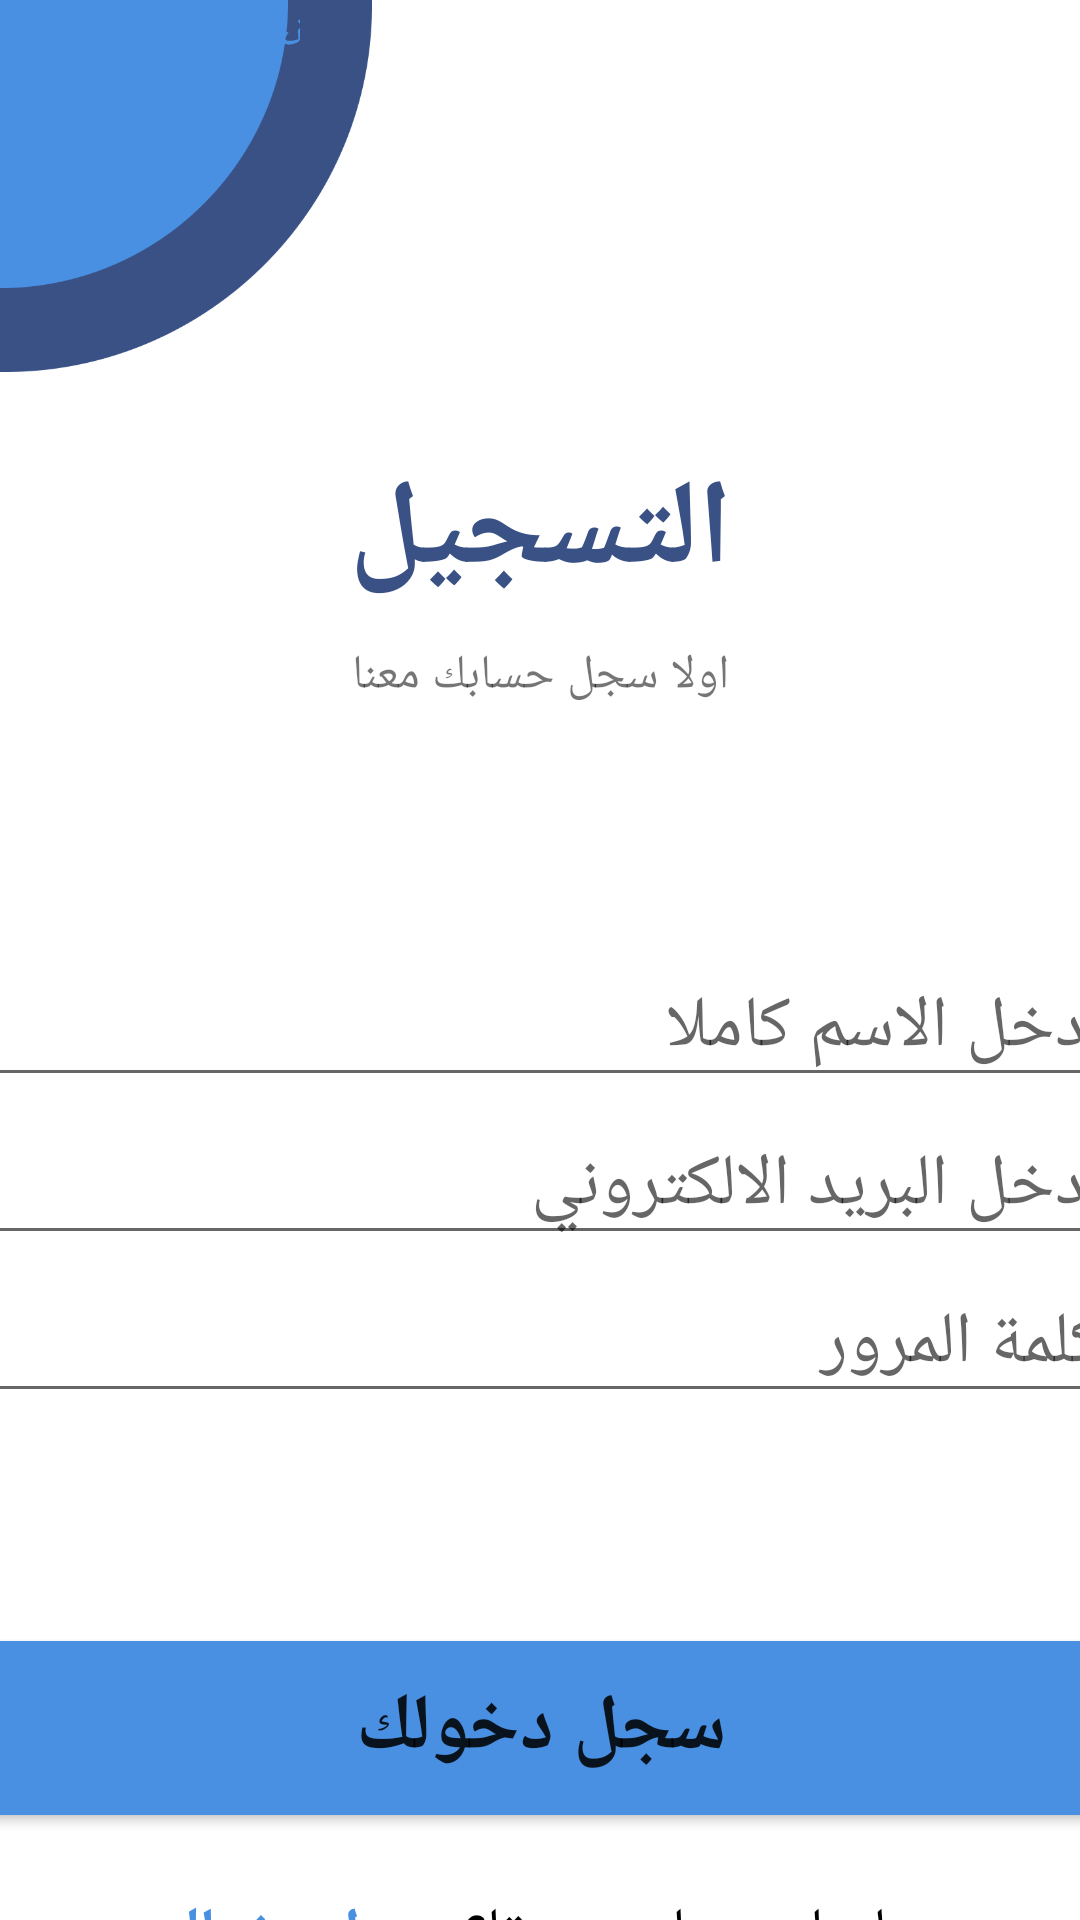

Android layout source for this screen:
<!-- AndroidManifest.xml: application theme Theme.SareeApp_1 -->
<!-- res/layout/activity_sign_up_page.xml -->
<?xml version="1.0" encoding="utf-8"?>
<androidx.constraintlayout.widget.ConstraintLayout xmlns:android="http://schemas.android.com/apk/res/android"
    xmlns:app="http://schemas.android.com/apk/res-auto"
    xmlns:tools="http://schemas.android.com/tools"
    android:layout_width="match_parent"
    android:layout_height="match_parent"
    tools:context=".loginPage">

    <ImageView
        android:layout_width="124dp"
        android:layout_height="124dp"
        android:background="@drawable/photologinsignup"
        tools:ignore="MissingConstraints" />


    <TextView
        android:id="@+id/banner"
        android:layout_width="match_parent"
        android:layout_height="wrap_content"
        android:text="التسجيل"
        android:textSize="40sp"
        android:textColor="#395185"
        android:textAlignment="center"
        android:textStyle="bold"
        android:fontFamily="serif"
        app:layout_constraintTop_toTopOf="parent"
        app:layout_constraintLeft_toRightOf="parent"
        app:layout_constraintLeft_toLeftOf="parent"
        android:layout_marginTop="150dp"
        />

    <TextView
        android:id="@+id/BannerDescribtion"
        android:layout_width="wrap_content"
        android:layout_height="wrap_content"
        android:text="اولا سجل حسابك معنا"
        android:textSize="16sp"
        android:textStyle="normal"
        android:fontFamily="serif"
        android:textAlignment="center"
        app:layout_constraintTop_toBottomOf="@id/banner"
        app:layout_constraintRight_toRightOf="parent"
        app:layout_constraintLeft_toLeftOf="parent"
        android:layout_marginTop="10sp"
        />

    <EditText
        android:id="@+id/FirstName"
        android:layout_width="380dp"
        android:layout_height="wrap_content"
        android:layout_marginTop="80dp"
        android:ems="10"
        android:hint="ادخل الاسم كاملا"
        android:inputType="textEmailAddress"
        android:textSize="24sp"
        app:layout_constraintHorizontal_bias="0.461"
        app:layout_constraintLeft_toLeftOf="parent"
        app:layout_constraintRight_toRightOf="parent"
        app:layout_constraintTop_toBottomOf="@id/BannerDescribtion" />

    <EditText
        android:id="@+id/Email"
        android:layout_width="380dp"
        android:layout_height="wrap_content"
        android:layout_marginTop="3dp"
        android:ems="10"
        android:hint="ادخل البريد الالكتروني"
        android:inputType="textEmailAddress"
        android:textSize="24sp"
        app:layout_constraintHorizontal_bias="0.461"
        app:layout_constraintLeft_toLeftOf="parent"
        app:layout_constraintRight_toRightOf="parent"
        app:layout_constraintTop_toBottomOf="@id/FirstName" />

    <EditText
        android:id="@+id/Password"
        android:layout_width="380dp"
        android:layout_height="wrap_content"
        android:layout_marginTop="3dp"
        android:ems="10"
        android:hint="كلمة المرور"
        android:inputType="textPassword"
        android:textAlignment="3"
        android:textSize="24sp"
        app:layout_constraintHorizontal_bias="0.461"
        app:layout_constraintLeft_toLeftOf="parent"
        app:layout_constraintRight_toRightOf="parent"
        app:layout_constraintTop_toBottomOf="@id/Email" />


    <TextView
        android:id="@+id/HiddenIcon"
        android:layout_width="wrap_content"
        android:layout_height="wrap_content"
        android:fontFamily="serif"
        android:text="نسيت كلمة المرور"
        android:textAlignment="center"
        android:textSize="16sp"
        android:textColor="#4A90E2"
        android:textStyle="italic"
        tools:layout_editor_absoluteX="16dp"
        tools:layout_editor_absoluteY="438dp"
        tools:ignore="MissingConstraints" />


    <Button
        android:id="@+id/Register"
        android:layout_width="380dp"
        android:layout_height="70dp"
        android:layout_marginTop="70dp"
        android:backgroundTint="#4A90E2"
        android:text="سجل دخولك"
        android:onClick="LogIn"
        android:textSize="26dp"
        android:textStyle="bold"
        app:cornerRadius="20dp"
        app:layout_constraintTop_toBottomOf="@id/Password"
        app:layout_constraintLeft_toLeftOf="parent"
        app:layout_constraintRight_toRightOf="parent"/>

    <TextView
        android:id="@+id/NewRegister"
        android:layout_width="wrap_content"
        android:layout_height="wrap_content"
        android:layout_marginTop="20dp"
        android:layout_marginRight="-90dp"
        android:fontFamily="serif"
        android:text="لديك حساب مسبقا؟"
        android:textAlignment="center"
        android:textSize="20sp"
        android:textColor="#000000"
        android:textStyle="normal"
        app:layout_constraintTop_toBottomOf="@id/Register"
        app:layout_constraintLeft_toLeftOf="parent"
        app:layout_constraintRight_toRightOf="parent"
        tools:ignore="MissingConstraints" />

    <TextView
        android:id="@+id/logInFromSignUpPage"
        android:layout_width="wrap_content"
        android:layout_height="wrap_content"
        android:layout_marginTop="20dp"
        android:layout_marginRight="160dp"
        android:fontFamily="serif"
        android:text="سجل دخولك"
        android:textAlignment="center"
        android:textColor="#4A90E2"
        android:textSize="20sp"
        android:textStyle="bold"
        tools:ignore="MissingConstraints"
        app:layout_constraintTop_toBottomOf="@id/Register"
        app:layout_constraintLeft_toLeftOf="parent"
        app:layout_constraintRight_toRightOf="parent"/>



      <ProgressBar
            android:id="@+id/progressBar"
            style="?android:attr/progressBarStyleLarge"
            android:layout_width="wrap_content"
            android:layout_height="wrap_content"
            android:layout_centerInParent="true"
            android:visibility="gone"
            tools:ignore="missingConstraints"
            app:layout_constraintTop_toTopOf="parent"
            app:layout_constraintBottom_toBottomOf="parent"
            app:layout_constraintLeft_toLeftOf="parent"
            app:layout_constraintRight_toRightOf="parent"
            />


</androidx.constraintlayout.widget.ConstraintLayout>
<!-- resources referenced by this layout -->
<resources>
  <!-- drawable photologinsignup: png bitmap (drawable, 8086 bytes) -->
  <style name="Theme.SareeApp_1" parent="Theme.MaterialComponents.DayNight.DarkActionBar">
          
          <item name="colorPrimary">@color/purple_500</item>
          <item name="colorPrimaryVariant">@color/purple_700</item>
          <item name="colorOnPrimary">@color/white</item>
          
          <item name="colorSecondary">@color/teal_200</item>
          <item name="colorSecondaryVariant">@color/teal_700</item>
          <item name="colorOnSecondary">@color/black</item>
          
          <item name="android:statusBarColor" tools:targetApi="l">?attr/colorPrimaryVariant</item>
          
      </style>
  <!-- not gathered from this repository: default colours our renderer supplied (Android Studio template values) -->
  <color name="purple_500">#FF6200EE</color>
  <color name="purple_700">#FF3700B3</color>
  <color name="teal_200">#FF03DAC5</color>
  <color name="teal_700">#FF018786</color>
  <color name="black">#FF000000</color>
  <color name="white">#FFFFFFFF</color>
</resources>
